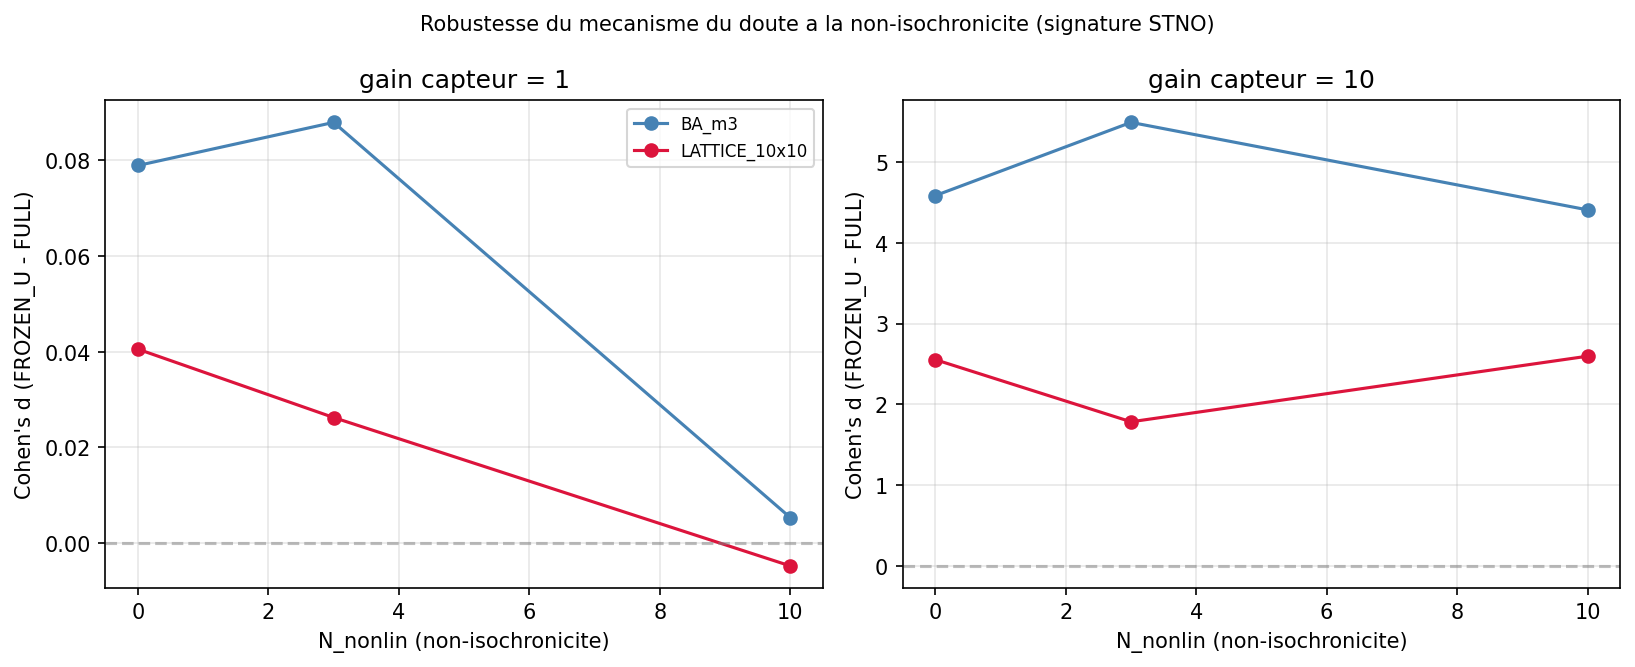

Source data for this figure (header and first rows):
topology, n_nonlin, condition, gain_u, seed, R_mean, R_std, p_mean, u_mean, u_max
BA_m3, 0.0, FROZEN_U, , 42, 0.7105, 0.01987, 0.1092, 0.05, 0.05
BA_m3, 0.0, FROZEN_U, , 123, 0.4106, 0.1201, 0.03793, 0.05, 0.05
BA_m3, 0.0, FROZEN_U, , 777, 0.6497, 0.06655, 0.09245, 0.05, 0.05
BA_m3, 0.0, FROZEN_U, , 17, 0.6545, 0.08624, 0.07293, 0.05, 0.05
BA_m3, 0.0, FROZEN_U, , 256, 0.5956, 0.01739, 0.09017, 0.05, 0.05
BA_m3, 0.0, FROZEN_U, , 1337, 0.5124, 0.09821, 0.06721, 0.05, 0.05
BA_m3, 0.0, FROZEN_U, , 99, 0.6808, 0.02536, 0.08756, 0.05, 0.05
BA_m3, 0.0, FROZEN_U, , 314, 0.5989, 0.03758, 0.08371, 0.05, 0.05
BA_m3, 0.0, FROZEN_U, , 2024, 0.7026, 0.03604, 0.07968, 0.05, 0.05
BA_m3, 0.0, FROZEN_U, , 888, 0.6868, 0.08001, 0.08542, 0.05, 0.05
BA_m3, 0.0, FULL, 1.0, 42, 0.7033, 0.02372, 0.1083, 0.06206, 0.07049
BA_m3, 0.0, FULL, 1.0, 123, 0.398, 0.1151, 0.03771, 0.05943, 0.06537
BA_m3, 0.0, FULL, 1.0, 777, 0.642, 0.0716, 0.0917, 0.06144, 0.06988
BA_m3, 0.0, FULL, 1.0, 17, 0.6506, 0.08573, 0.07266, 0.05938, 0.06741
BA_m3, 0.0, FULL, 1.0, 256, 0.5891, 0.01965, 0.08962, 0.06121, 0.06912
BA_m3, 0.0, FULL, 1.0, 1337, 0.5032, 0.1045, 0.06668, 0.06084, 0.06863
BA_m3, 0.0, FULL, 1.0, 99, 0.6743, 0.02465, 0.08679, 0.06118, 0.06922
BA_m3, 0.0, FULL, 1.0, 314, 0.5895, 0.04434, 0.0829, 0.06158, 0.07007
BA_m3, 0.0, FULL, 1.0, 2024, 0.6948, 0.0397, 0.07883, 0.06096, 0.06926
BA_m3, 0.0, FULL, 1.0, 888, 0.6817, 0.07874, 0.08482, 0.06015, 0.0682
BA_m3, 0.0, FULL, 10.0, 42, 0.2619, 0.2173, 0.268, 0.5787, 0.9699
BA_m3, 0.0, FULL, 10.0, 123, 0.1317, 0.1076, 0.1564, 0.4463, 0.8828
BA_m3, 0.0, FULL, 10.0, 777, 0.2838, 0.2386, 0.2407, 0.54, 0.9751
BA_m3, 0.0, FULL, 10.0, 17, 0.371, 0.1872, 0.1508, 0.4049, 0.8573
BA_m3, 0.0, FULL, 10.0, 256, 0.2342, 0.1697, 0.2242, 0.5227, 0.9578
BA_m3, 0.0, FULL, 10.0, 1337, 0.2625, 0.1719, 0.198, 0.5003, 0.9492
BA_m3, 0.0, FULL, 10.0, 99, 0.2684, 0.2049, 0.2197, 0.5234, 0.9603
BA_m3, 0.0, FULL, 10.0, 314, 0.2435, 0.2014, 0.2471, 0.5554, 0.9799
BA_m3, 0.0, FULL, 10.0, 2024, 0.2648, 0.1949, 0.2075, 0.5031, 0.9435
BA_m3, 0.0, FULL, 10.0, 888, 0.261, 0.1826, 0.1762, 0.4595, 0.9175
BA_m3, 3.0, FROZEN_U, , 42, 0.5735, 0.06149, 0.08635, 0.05, 0.05
BA_m3, 3.0, FROZEN_U, , 123, 0.4936, 0.07628, 0.0513, 0.05, 0.05
BA_m3, 3.0, FROZEN_U, , 777, 0.4815, 0.1428, 0.06613, 0.05, 0.05
BA_m3, 3.0, FROZEN_U, , 17, 0.4317, 0.06823, 0.0479, 0.05, 0.05
BA_m3, 3.0, FROZEN_U, , 256, 0.4431, 0.1404, 0.06942, 0.05, 0.05
BA_m3, 3.0, FROZEN_U, , 1337, 0.4529, 0.06056, 0.05823, 0.05, 0.05
BA_m3, 3.0, FROZEN_U, , 99, 0.4629, 0.1339, 0.06543, 0.05, 0.05
BA_m3, 3.0, FROZEN_U, , 314, 0.3959, 0.1371, 0.05838, 0.05, 0.05
BA_m3, 3.0, FROZEN_U, , 2024, 0.5379, 0.1534, 0.06294, 0.05, 0.05
BA_m3, 3.0, FROZEN_U, , 888, 0.5335, 0.05283, 0.06195, 0.05, 0.05
BA_m3, 3.0, FULL, 1.0, 42, 0.5686, 0.06351, 0.08607, 0.06287, 0.0713
BA_m3, 3.0, FULL, 1.0, 123, 0.486, 0.0788, 0.05088, 0.06043, 0.06779
BA_m3, 3.0, FULL, 1.0, 777, 0.4752, 0.1461, 0.06587, 0.06121, 0.06882
BA_m3, 3.0, FULL, 1.0, 17, 0.4292, 0.06879, 0.04802, 0.05887, 0.06566
BA_m3, 3.0, FULL, 1.0, 256, 0.4401, 0.141, 0.0694, 0.06092, 0.06786
BA_m3, 3.0, FULL, 1.0, 1337, 0.4484, 0.06258, 0.05824, 0.06083, 0.06846
BA_m3, 3.0, FULL, 1.0, 99, 0.4584, 0.1347, 0.06534, 0.0612, 0.06865
BA_m3, 3.0, FULL, 1.0, 314, 0.3924, 0.1371, 0.05838, 0.06129, 0.0685
BA_m3, 3.0, FULL, 1.0, 2024, 0.5319, 0.1575, 0.06282, 0.06107, 0.06863
BA_m3, 3.0, FULL, 1.0, 888, 0.5284, 0.0541, 0.06181, 0.06011, 0.06761
BA_m3, 3.0, FULL, 10.0, 42, 0.2649, 0.1554, 0.2748, 0.603, 0.9924
BA_m3, 3.0, FULL, 10.0, 123, 0.2017, 0.1364, 0.1787, 0.4897, 0.961
BA_m3, 3.0, FULL, 10.0, 777, 0.2351, 0.2419, 0.2326, 0.5453, 0.9861
BA_m3, 3.0, FULL, 10.0, 17, 0.1775, 0.08326, 0.1241, 0.3909, 0.8272
BA_m3, 3.0, FULL, 10.0, 256, 0.2406, 0.2015, 0.2276, 0.5224, 0.9866
BA_m3, 3.0, FULL, 10.0, 1337, 0.2087, 0.1417, 0.1978, 0.5059, 0.976
BA_m3, 3.0, FULL, 10.0, 99, 0.2371, 0.1531, 0.2258, 0.5409, 0.987
BA_m3, 3.0, FULL, 10.0, 314, 0.2094, 0.1524, 0.2244, 0.5381, 0.9801
BA_m3, 3.0, FULL, 10.0, 2024, 0.2978, 0.2258, 0.211, 0.5142, 0.9777
BA_m3, 3.0, FULL, 10.0, 888, 0.2301, 0.1489, 0.1752, 0.4709, 0.9495
... 120 more rows
